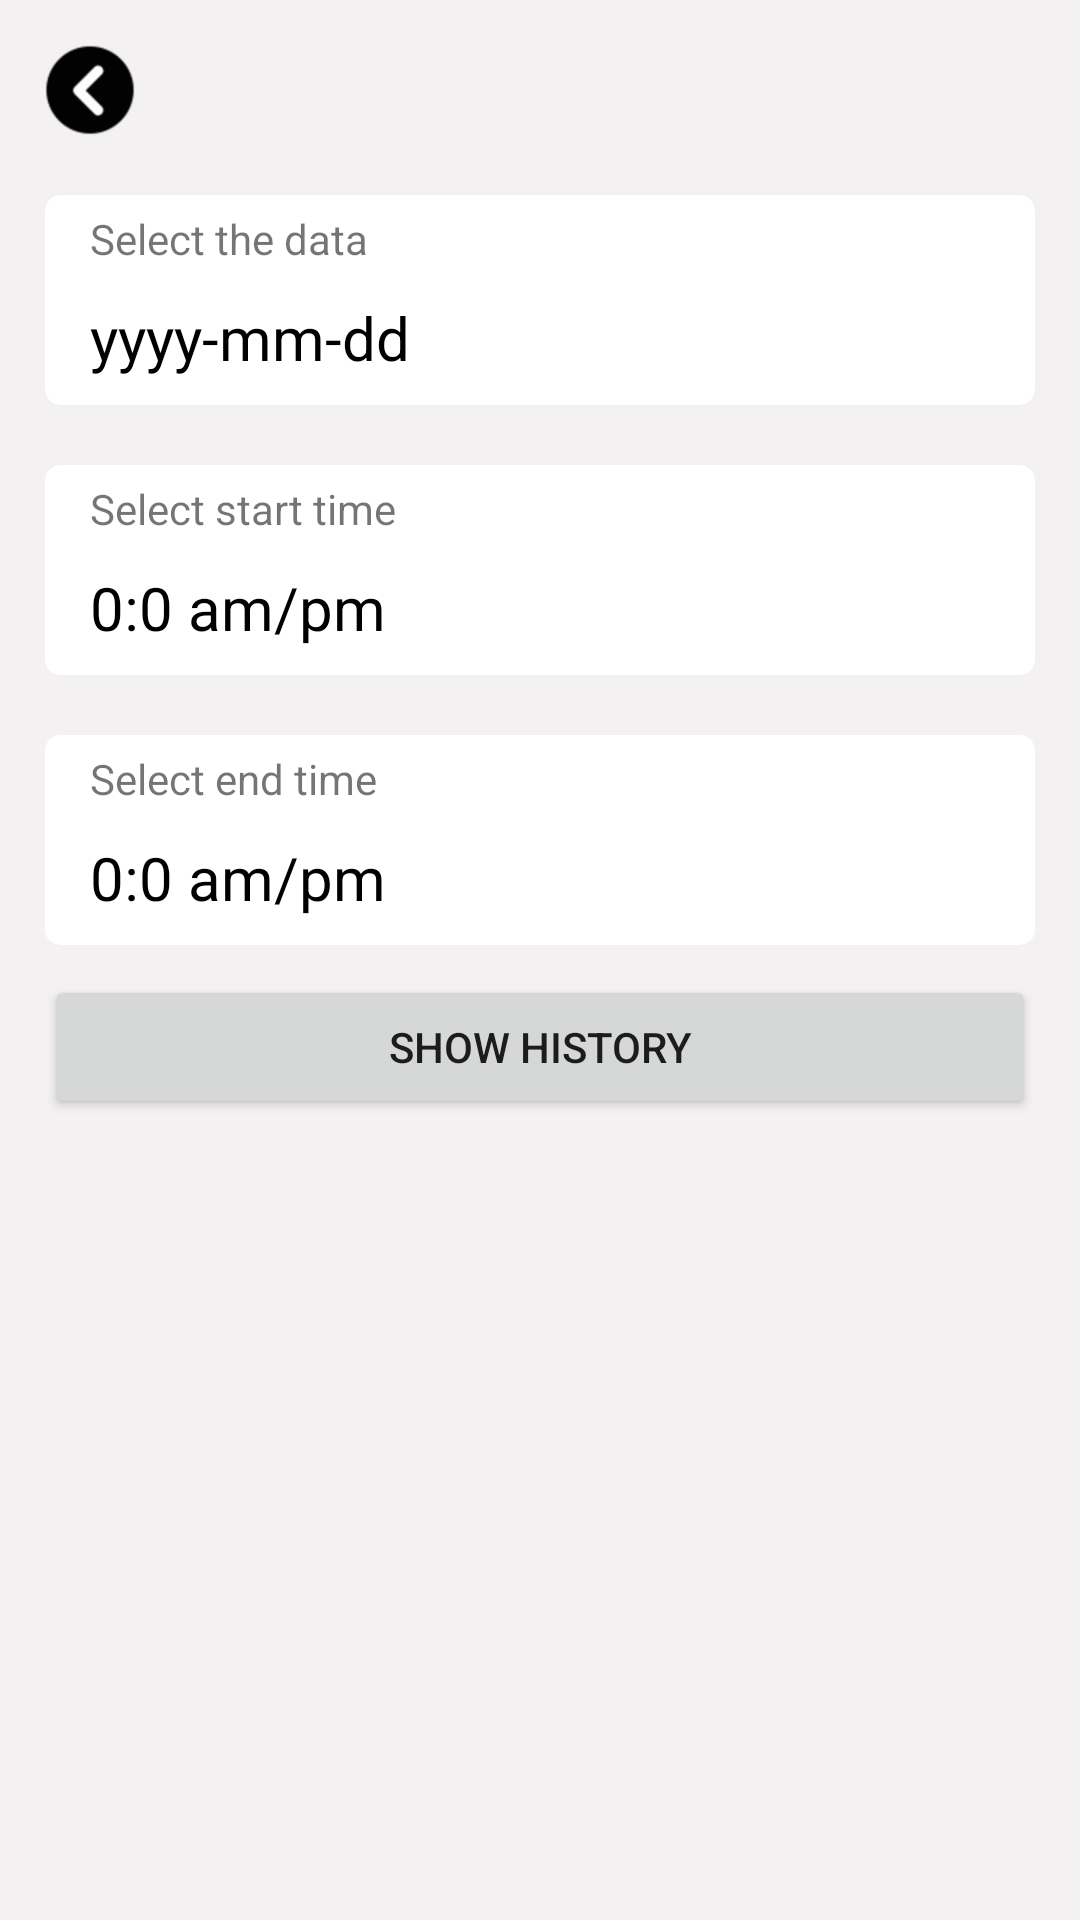

Produce the Android XML layout that renders to this screen, including the resource entries it uses.
<!-- AndroidManifest.xml: application theme AppTheme -->
<!-- res/layout/activity_history.xml -->
<?xml version="1.0" encoding="utf-8"?>
<RelativeLayout
    android:background="#61E6E2E2"
    xmlns:android="http://schemas.android.com/apk/res/android"
    xmlns:app="http://schemas.android.com/apk/res-auto"
    xmlns:tools="http://schemas.android.com/tools"
    android:layout_width="match_parent"
    android:layout_height="match_parent"
    tools:context=".FilterActivity">

    <ImageView
        android:id="@+id/back_btn"
        android:layout_marginLeft="15dp"
        android:layout_marginTop="15dp"
        android:layout_alignParentLeft="true"
        android:layout_alignParentTop="true"
        android:layout_width="30dp"
        android:layout_height="30dp"
        app:srcCompat="@drawable/icons8_back_64">
    </ImageView>
    <LinearLayout
        android:layout_marginRight="15dp"
        android:layout_marginLeft="15dp"
        android:layout_marginTop="20dp"
        android:orientation="vertical"
        android:layout_below="@+id/back_btn"
        android:layout_width="match_parent"
        android:layout_height="match_parent">
        <androidx.cardview.widget.CardView
            android:id="@+id/select_date_card"
            app:cardCornerRadius="5dp"
            app:cardElevation="0dp"

            android:layout_width="match_parent"
            android:layout_height="70dp">
            <LinearLayout
                android:orientation="vertical"
                android:layout_marginLeft="15dp"
                android:layout_width="match_parent"
                android:layout_height="match_parent">

                <TextView
                    android:layout_marginTop="5dp"
                    android:layout_marginBottom="5dp"
                    android:background="@null"
                    android:layout_width="match_parent"
                    android:layout_height="wrap_content"
                    android:text="Select the data"
                    tools:ignore="DuplicateIds" />

                <TextView
                    android:id="@+id/txt_date"
                    android:layout_width="match_parent"
                    android:layout_height="wrap_content"
                    android:layout_marginTop="5dp"
                    android:layout_marginBottom="10dp"
                    android:background="@null"
                    android:text="yyyy-mm-dd"
                    android:textColor="#000"
                    android:textSize="20sp"
                    tools:ignore="DuplicateIds" />

            </LinearLayout>

        </androidx.cardview.widget.CardView>
        <androidx.cardview.widget.CardView
            android:id="@+id/select_start_time_card"
            android:layout_marginTop="20dp"
            app:cardCornerRadius="5dp"
            app:cardElevation="0dp"

            android:layout_width="match_parent"
            android:layout_height="70dp">
            <LinearLayout
                android:orientation="vertical"
                android:layout_marginLeft="15dp"
                android:layout_width="match_parent"
                android:layout_height="match_parent">

                <TextView
                    android:layout_marginTop="5dp"
                    android:layout_marginBottom="5dp"
                    android:background="@null"
                    android:layout_width="match_parent"
                    android:layout_height="wrap_content"
                    android:text="Select start time"
                    tools:ignore="DuplicateIds" />
                <TextView
                    android:textColor="#000"
                    android:textSize="20sp"
                    android:layout_marginTop="5dp"
                    android:layout_marginBottom="10dp"
                    android:background="@null"
                    android:id="@+id/txt_start_time"
                    android:layout_width="match_parent"
                    android:layout_height="wrap_content"
                    android:text="0:0 am/pm"
                    tools:ignore="DuplicateIds" />

            </LinearLayout>

        </androidx.cardview.widget.CardView>
        <androidx.cardview.widget.CardView
            android:id="@+id/select_end_time_card"
            android:layout_marginTop="20dp"
            app:cardCornerRadius="5dp"
            app:cardElevation="0dp"

            android:layout_width="match_parent"
            android:layout_height="70dp">
            <LinearLayout
                android:orientation="vertical"
                android:layout_marginLeft="15dp"
                android:layout_width="match_parent"
                android:layout_height="match_parent">

                <TextView
                    android:layout_marginTop="5dp"
                    android:layout_marginBottom="5dp"
                    android:background="@null"
                    android:layout_width="match_parent"
                    android:layout_height="wrap_content"
                    android:text="Select end time"
                    tools:ignore="DuplicateIds" />
                <TextView
                    android:textColor="#000"
                    android:textSize="20sp"
                    android:layout_marginTop="5dp"
                    android:layout_marginBottom="10dp"
                    android:background="@null"
                    android:id="@+id/txt_end_time"
                    android:layout_width="match_parent"
                    android:layout_height="wrap_content"
                    android:text="0:0 am/pm"
                    tools:ignore="DuplicateIds" />

            </LinearLayout>

        </androidx.cardview.widget.CardView>

        <Button
            android:text="Show history"
            android:layout_marginTop="10dp"
            android:id="@+id/search_btn"
            android:layout_width="match_parent"
            android:layout_height="wrap_content">

        </Button>

    </LinearLayout>


</RelativeLayout>
<!-- resources referenced by this layout -->
<resources>
  <!-- drawable icons8_back_64: png bitmap (drawable-hdpi, 2441 bytes) -->
  <style name="AppTheme" parent="Theme.AppCompat.Light.NoActionBar">
          
          <item name="colorPrimary">@color/colorPrimary</item>
          <item name="colorPrimaryDark">@color/colorPrimaryDark</item>
          <item name="colorAccent">@color/colorAccent</item>
      </style>
  <!-- not gathered from this repository: default colours our renderer supplied (Android Studio template values) -->
  <color name="colorPrimary">#FF6200EE</color>
  <color name="colorPrimaryDark">#FF3700B3</color>
  <color name="colorAccent">#FF03DAC5</color>
</resources>
